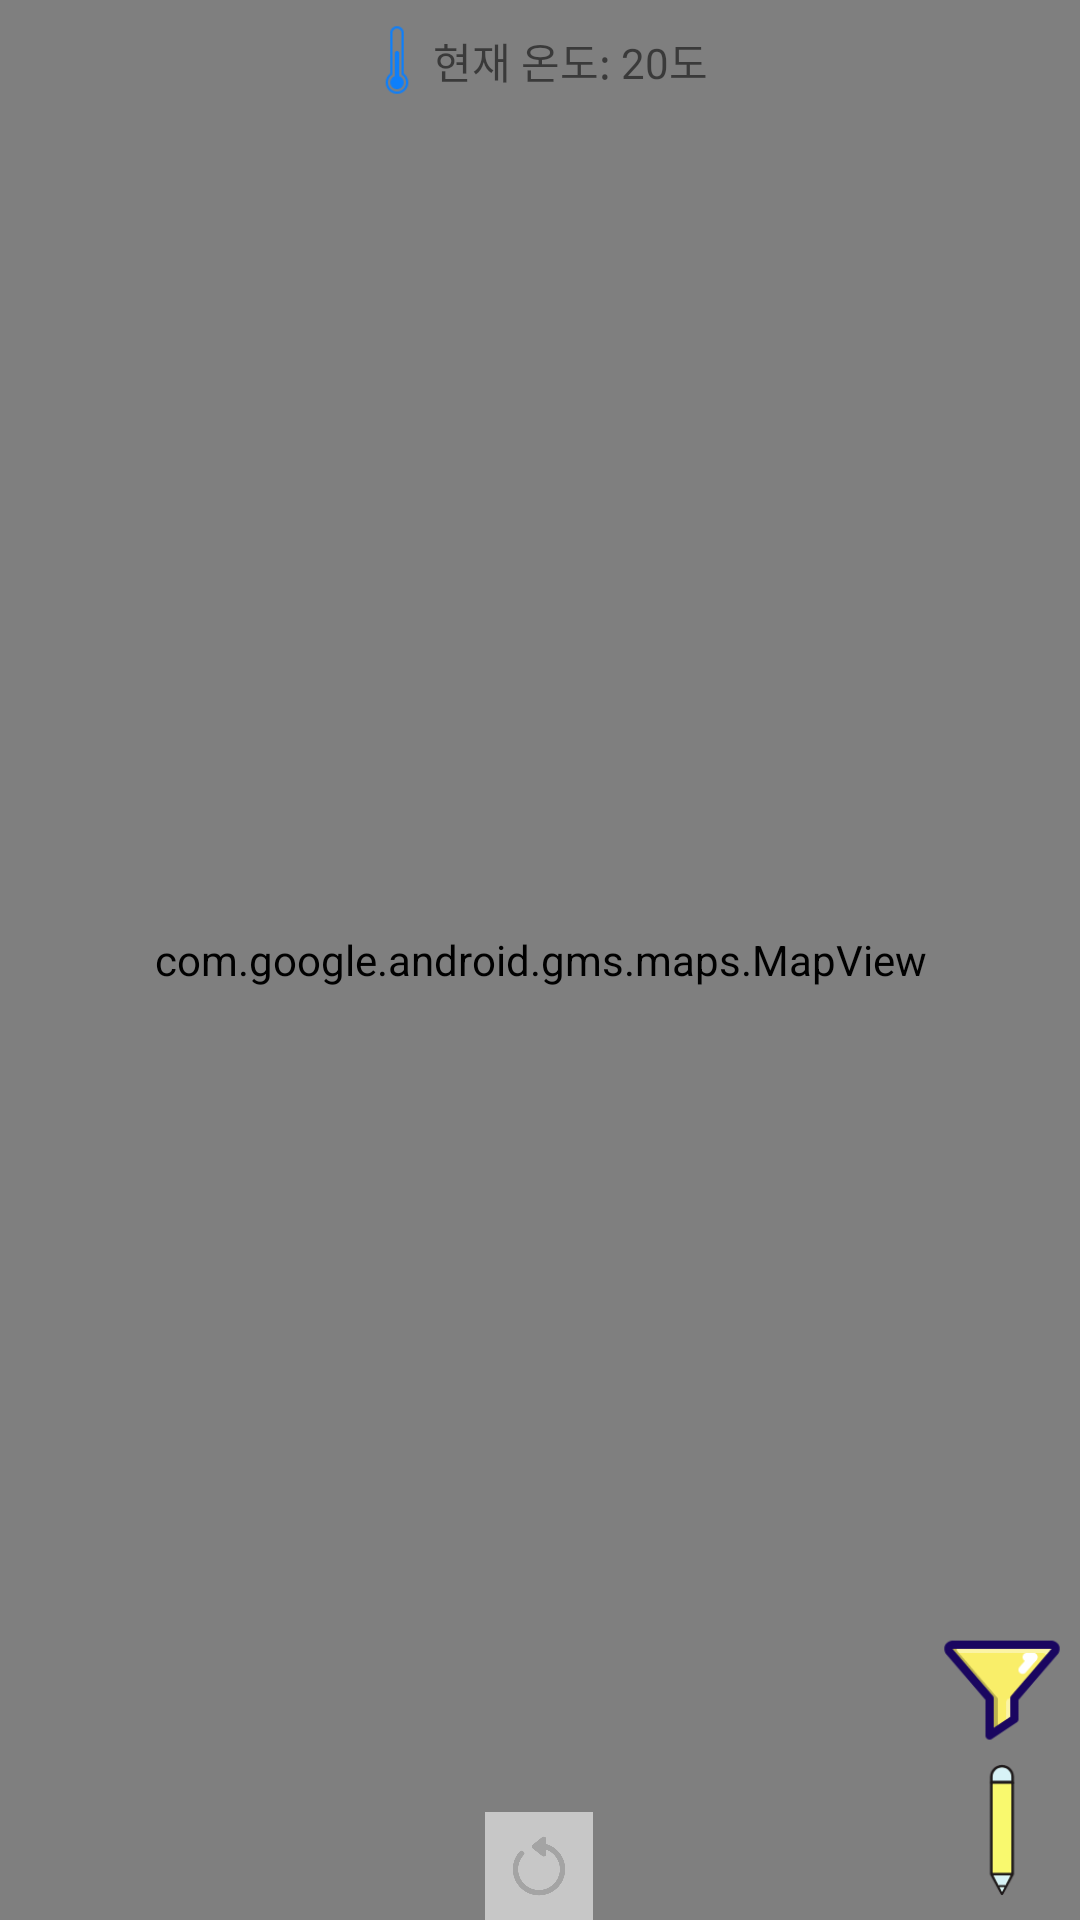

The Android layout XML behind this screen, and the referenced resources:
<!-- AndroidManifest.xml: application theme Theme.DaeDan -->
<!-- res/layout/page_map_tab1.xml -->
<?xml version="1.0" encoding="utf-8"?>
<RelativeLayout xmlns:android="http://schemas.android.com/apk/res/android"
    android:layout_width="match_parent"
    android:layout_height="match_parent"
    xmlns:app="http://schemas.android.com/apk/res-auto">

    <com.google.android.gms.maps.MapView
        android:id="@+id/mappage_mapview"
        android:layout_width="match_parent"
        android:layout_height="match_parent"
        android:name="com.google.android.gms.maps.SupportMapFragment"/>




   <RelativeLayout
       android:layout_width="wrap_content"
       android:layout_height="wrap_content"
       android:layout_centerHorizontal="true">

       <ImageView
           android:id="@+id/page_map_iv_weather"
           android:layout_width="24dp"
           android:layout_height="24dp"
           android:layout_marginTop="8dp"
           android:src="@drawable/icon_thermometer" />
       <TextView
           android:id="@+id/page_map_tv_temperature"
           android:layout_width="wrap_content"
           android:layout_height="wrap_content"
           android:text="현재 온도: 20도 "
           android:layout_marginTop="10dp"
           android:layout_toRightOf="@id/page_map_iv_weather"/>
       <ImageView
           android:id="@+id/page_map_iv_reload"
           android:layout_width="36dp"
           android:layout_height="36dp"
           android:layout_alignParentBottom="true"
           android:layout_centerHorizontal="true"
           android:layout_marginTop="2dp"
           android:src="@drawable/icon_reload"/>
       <ImageView
           android:layout_width="36dp"
           android:layout_height="36dp"
           android:background="#8FFFFFFF"
           android:layout_alignParentBottom="true"
           android:layout_centerHorizontal="true"
           android:layout_marginTop="2dp"
          />











   </RelativeLayout>

    <LinearLayout
        android:layout_width="wrap_content"
        android:layout_height="wrap_content"
        android:orientation="vertical"
        android:layout_alignParentRight="true"
        android:layout_alignParentBottom="true"
        android:layout_margin="4dp"
        android:gravity="center">

        <ImageView
            android:id="@+id/tab1MapPage_filter"
            android:layout_width="44dp"
            android:layout_height="44dp"
            android:src="@drawable/icon_filter"
            android:layout_marginBottom="4dp"
            android:clickable="true"/>

        <ImageView
            android:id="@+id/tab1MapPage_write"
            android:layout_width="44dp"
            android:layout_height="44dp"
            android:src="@drawable/icon_write"
            android:layout_marginBottom="4dp"
            android:clickable="true"/>












    </LinearLayout>

</RelativeLayout>
<!-- resources referenced by this layout -->
<resources>
  <!-- drawable icon_filter: png bitmap (drawable, 1205 bytes) -->
  <!-- drawable icon_reload: png bitmap (drawable, 3310 bytes) -->
  <!-- drawable icon_thermometer: png bitmap (drawable, 493 bytes) -->
  <!-- drawable icon_write: png bitmap (drawable, 685 bytes) -->
  <style name="Theme.DaeDan" parent="Theme.MaterialComponents.DayNight.NoActionBar">
          
          <item name="colorPrimary">@color/green1</item>
          <item name="colorPrimaryVariant">@color/green2</item>
          <item name="colorOnPrimary">@color/white</item>
          
          <item name="colorSecondary">@color/orange</item>
          <item name="colorSecondaryVariant">@color/green3</item>
          <item name="colorOnSecondary">@color/black</item>
          
          <item name="android:statusBarColor" tools:targetApi="l">?attr/colorPrimaryVariant</item>
          
      </style>
  <color name="green1">#4CAF50</color>
  <color name="green2">#8BC34A</color>
  <color name="white">#FFFFFFFF</color>
  <color name="orange">#FFC107</color>
  <color name="green3">#CDDC39</color>
  <color name="black">#FF000000</color>
</resources>
